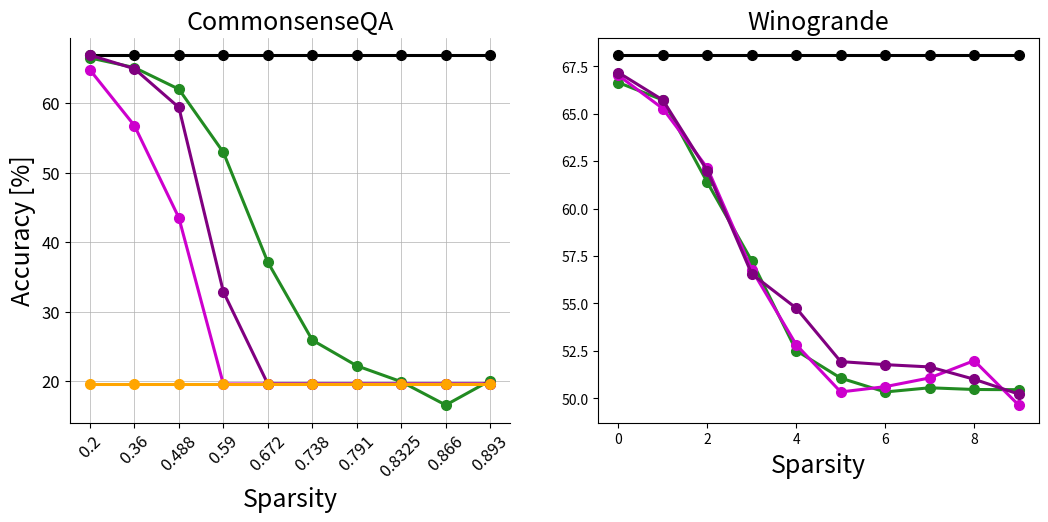

Reproduce this figure in Python. (Note: this script raises an exception after producing the figure.)
import matplotlib.pyplot as plt
import numpy as np
from matplotlib.pyplot import figure
fig = figure(num=None, figsize=(12.5, 5), dpi=150, facecolor='w', edgecolor='k')
fontsize = 12
Titlesize = 18
markersize = 7
linewidth = 2.2
x_axis = range(10)


# commonsenseQA
dense_csqa = [66.91]
x_lth_csqa = [0.2, 0.36, 0.488, 0.590, 0.672, 0.738, 0.791, 0.8325, 0.866, 0.893]

robert_gmp_LLR = [64.78, 56.76, 43.49, 19.57, 19.57, 19.57, 19.57, 19.57, 19.57, 19.57]

robert_gmp = [64.78, 56.76, 43.49, 19.57, 19.57, 19.57, 19.57, 19.57, 19.57, 19.57]
robert_obert  = [66.50, 65.11, 62.00, 52.91, 37.10, 25.88, 22.19, 19.90, 16.54, 20.07]
robert_lth = [66.91, 64.94, 59.37, 32.84, 19.57, 19.57, 19.57, 19.57, 19.57, 19.57]
robert_structured = [19.5, 19.5,19.5,19.5,19.5,19.5,19.5,19.5,19.5,19.5]


roberta_large = fig.add_subplot(1,2,1)
roberta_large.plot(x_axis, dense_csqa*10,  '-o',   label='Dense model',color='black',linewidth=linewidth, markersize=markersize, )
roberta_large.plot(x_axis, robert_obert,  '-o',   label='oBERT',color='#228B22',linewidth=linewidth, markersize=markersize, )
roberta_large.plot(x_axis, robert_gmp,  '-o',   label='GMP',color='#CD00CD',linewidth=linewidth, markersize=markersize, )
roberta_large.plot(x_axis, robert_lth,  '-o',   label='LTH',color='purple',linewidth=linewidth, markersize=markersize, )
roberta_large.plot(x_axis, robert_structured,  '-o',   label='Structrued (L1 Norm)',color='orange',linewidth=linewidth, markersize=markersize, )


roberta_large.set_title('CommonsenseQA',fontsize=Titlesize)
roberta_large.axes.get_xaxis().set_visible(True)
roberta_large.set_ylabel('Accuracy [%]', fontsize=Titlesize)
roberta_large.set_xlabel('Sparsity', fontsize=Titlesize)

# print((dense_csqa[0] - robert_lth_csqa[3])/  dense_csqa)[]
roberta_large.xaxis.set_ticks(x_axis)
roberta_large.set_xticklabels(np.array([0.2, 0.36, 0.488, 0.590, 0.672, 0.738, 0.791, 0.8325, 0.866, 0.893]), rotation=45, fontsize=10 )

roberta_large.tick_params(axis='both', which='major', labelsize=fontsize)
# xposition = [3,7]
# for xc in xposition:
#     plt.axvline(x=xc, color='#a90308', linestyle='--', alpha=0.5)
roberta_large.grid(True, linestyle='-', linewidth=0.5, )

roberta_large.spines['right'].set_visible(False)
roberta_large.spines['top'].set_visible(False)



dense_race = [68.09]
x_lth_race = [0.2, 0.36, 0.488, 0.590, 0.672, 0.738, 0.791, 0.8325, 0.866, 0.893]
robert_race_gmp = [67.02, 65.27, 62.14, 56.78, 52.82, 50.33, 50.61, 51.07, 51.98, 49.64]
robert_race_obert  = [66.64, 65.72, 61.38, 57.24, 52.51, 51.06, 50.33, 50.55, 50.46, 50.45]
robert_race_lth = [67.17, 65.72, 61.99, 56.55, 54.75, 51.93, 51.77, 51.65, 51.00, 50.22 ]


roberta_large = fig.add_subplot(1,2,2)
roberta_large.plot(x_axis, dense_race*10,  '-o', color='black',linewidth=linewidth, markersize=markersize, )
roberta_large.plot(x_axis, robert_race_obert,  '-o', color='#228B22',linewidth=linewidth, markersize=markersize, )
roberta_large.plot(x_axis, robert_race_gmp,  '-o', color='#CD00CD',linewidth=linewidth, markersize=markersize, )
roberta_large.plot(x_axis, robert_race_lth,  '-o',  color='purple',linewidth=linewidth, markersize=markersize, )


roberta_large.set_title('Winogrande',fontsize=Titlesize)
roberta_large.set_xlabel('Sparsity', fontsize=Titlesize)
roberta_large.xaxis.set_ticks(x_axis, rotation=45)
roberta_large.set_xticklabels(np.array([0.2, 0.36, 0.488, 0.590, 0.672, 0.738, 0.791, 0.8325, 0.866, 0.893]), rotation=45, fontsize=10 )
roberta_large.tick_params(axis='both', which='major', labelsize=fontsize)
roberta_large.axes.get_xaxis().set_visible(True)
roberta_large.grid(True, linestyle='-', linewidth=0.5, )
roberta_large.spines['right'].set_visible(False)
roberta_large.spines['top'].set_visible(False)



# dense_race = [78.5]
# robert_race_gmp = [76.4, 73.7, 66.9, 21.5, 21.5, 21.5, 21.5, 21.5, 21.5, 21.5]
# robert_race_obert  = [77.6, 76.6, 76.6, 74.1, 69.2, 66.1, 60.7, 55.8, 53, 48.2]
# robert_race_lth = [78, 77.6, 75.10, 70.7, 66.4, 59.9, 55.3, 50.4, 45.2, 43.9]
#
#
# roberta_large = fig.add_subplot(1,4,4)
# roberta_large.plot(x_axis, dense_race*10,  '-o', color='black',linewidth=linewidth, markersize=markersize, )
# roberta_large.plot(x_axis, robert_race_obert,  '-o', color='#228B22',linewidth=linewidth, markersize=markersize, )
# roberta_large.plot(x_axis, robert_race_gmp,  '-o', color='#CD00CD',linewidth=linewidth, markersize=markersize, )
# roberta_large.plot(x_axis, robert_race_lth,  '-o',  color='purple',linewidth=linewidth, markersize=markersize, )
#
#
# roberta_large.set_title('RACE (Middle)',fontsize=Titlesize)
# roberta_large.set_xlabel('Sparsity', fontsize=Titlesize)
# roberta_large.xaxis.set_ticks(x_axis, rotation=45)
# roberta_large.set_xticklabels(np.array([0.2, 0.36, 0.488, 0.590, 0.672, 0.738, 0.791, 0.8325, 0.866, 0.893]), rotation=45, fontsize=10 )
# roberta_large.tick_params(axis='both', which='major', labelsize=fontsize)
# roberta_large.axes.get_xaxis().set_visible(True)
# roberta_large.grid(True, linestyle='-', linewidth=0.5, )
# roberta_large.spines['right'].set_visible(False)
# roberta_large.spines['top'].set_visible(False)
#
#
#
#
# dense_race = [71.9]
# robert_race_gmp = [70.8, 68.2, 58.7, 21.6, 21.6, 21.6, 21.6, 21.6, 21.6, 21.6 ]
# robert_race_obert  = [70.7, 71.2, 70.2, 66, 60.2, 55.8, 50.5, 46.1, 43.5, 39.1]
# robert_race_lth = [72.6, 71.4, 68.9, 62.9, 57.1, 50.8, 46.2, 42.8, 40, 39.1]
#
#
# roberta_large = fig.add_subplot(1,4,3)
# roberta_large.plot(x_axis, dense_race*10,  '-o', color='black',linewidth=linewidth, markersize=markersize, )
# roberta_large.plot(x_axis, robert_race_obert,  '-o', color='#228B22',linewidth=linewidth, markersize=markersize, )
# roberta_large.plot(x_axis, robert_race_gmp,  '-o', color='#CD00CD',linewidth=linewidth, markersize=markersize, )
# roberta_large.plot(x_axis, robert_race_lth,  '-o',  color='purple',linewidth=linewidth, markersize=markersize, )
#
#
# roberta_large.set_title('RACE (High)',fontsize=Titlesize)
# roberta_large.set_xlabel('Sparsity', fontsize=Titlesize)
# roberta_large.xaxis.set_ticks(x_axis, rotation=45)
# roberta_large.set_xticklabels(np.array([0.2, 0.36, 0.488, 0.590, 0.672, 0.738, 0.791, 0.8325, 0.866, 0.893]), rotation=45, fontsize=10 )
# roberta_large.tick_params(axis='both', which='major', labelsize=fontsize)
# roberta_large.axes.get_xaxis().set_visible(True)
# roberta_large.grid(True, linestyle='-', linewidth=0.5, )
# roberta_large.spines['right'].set_visible(False)
# roberta_large.spines['top'].set_visible(False)

plt.tight_layout()
fig.legend(loc='lower center', bbox_to_anchor=(0.0, 0.0, 1, 1), fancybox=False, shadow=False, ncol=6, fontsize=fontsize, frameon=False)
fig.subplots_adjust(left=0.05, bottom=0.29, right=0.95, top=0.94, wspace=0.2, hspace=0.35)
plt.savefig('Roberta_base_oBERT.pdf', bbox_inches='tight')
plt.show()
